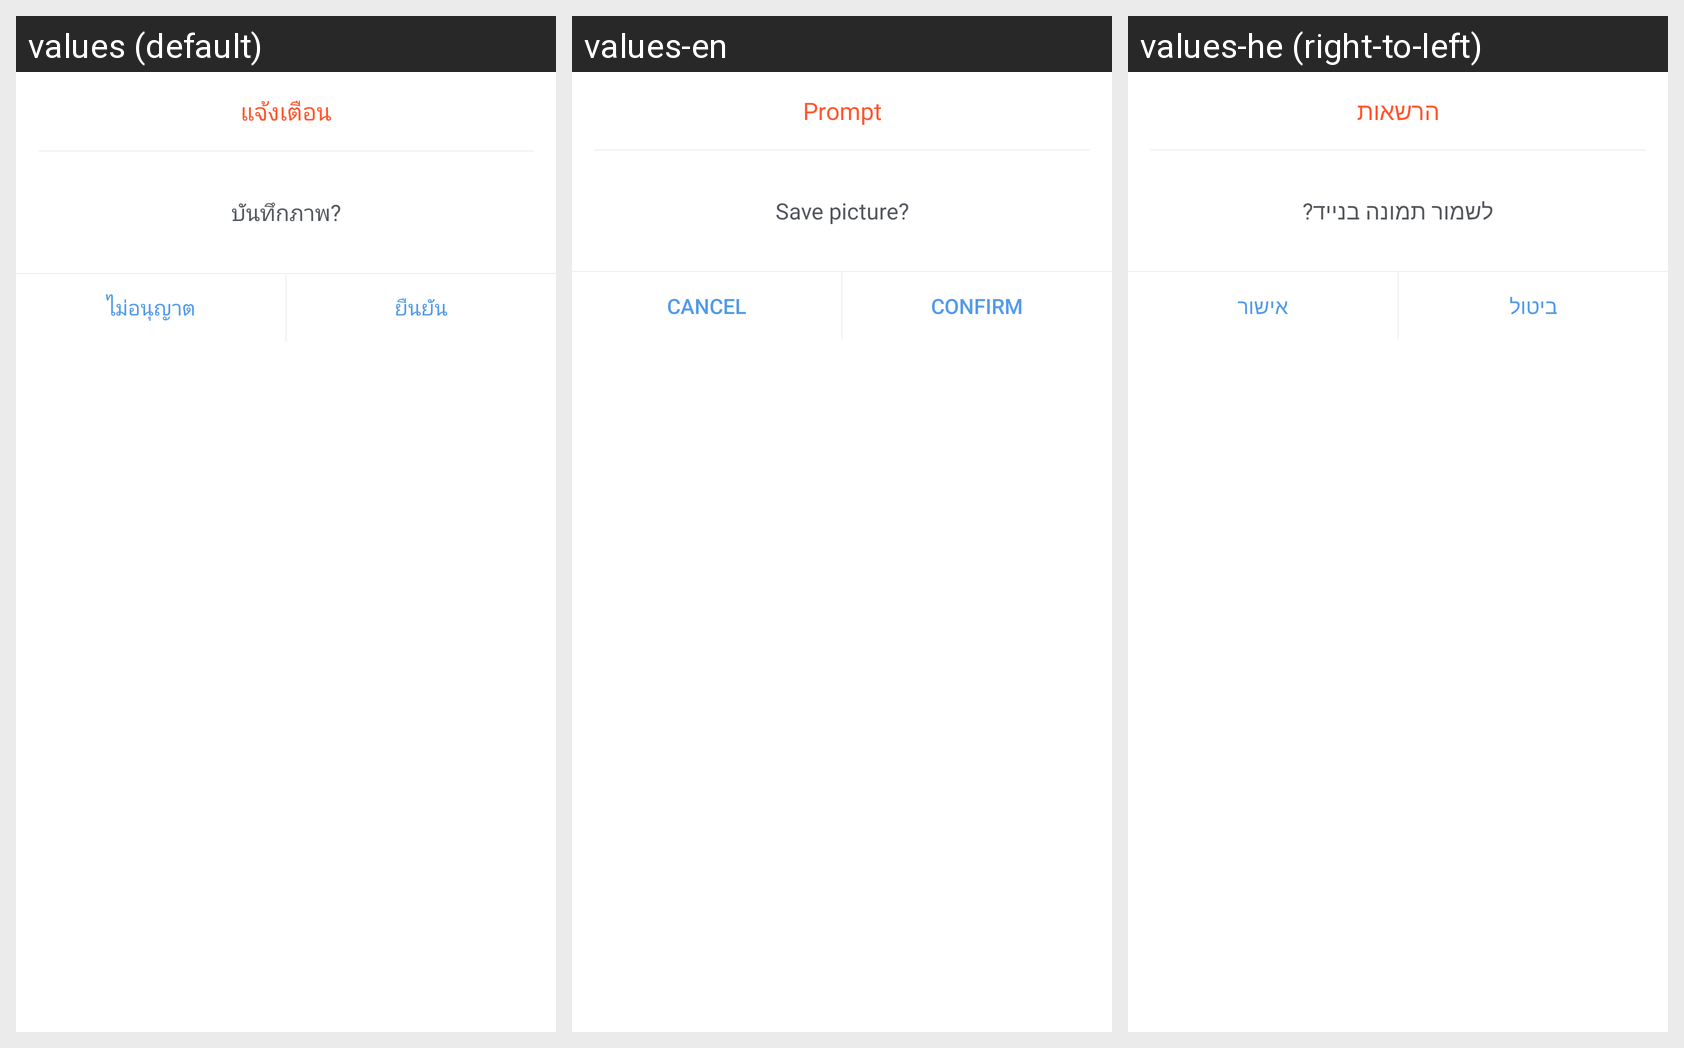

The same Android screen rendered under several of its app's locales, left to right. List the strings drawn on it with the default value and each locale's translation.
Android screen res/layout/picture_wind_base_dialog.xml rendered under 3 locales, left to right: values (default), values-en, values-he (right-to-left). Device: Nexus 5 (rendered at 1080×1920; each locale shown at half size, 540×960, under a caption strip naming it); theme AppTheme.
Other locales in the repository, not shown: values-de, values-iw, values-sv.
Strings drawn on this screen, with the default value and each locale's value (text and hints the layout hard-codes, and strings that could not be matched under every locale, appear in the picture but are not listed):

picture_prompt
  values: แจ้งเตือน
  values-en: Prompt
  values-he: הרשאות

picture_prompt_content
  values: บันทึกภาพ?
  values-en: Save picture?
  values-he: לשמור תמונה בנייד?

picture_cancel
  values: ไม่อนุญาต
  values-en: Cancel
  values-he: ביטול

picture_confirm
  values: ยืนยัน
  values-en: Confirm
  values-he: אישור
